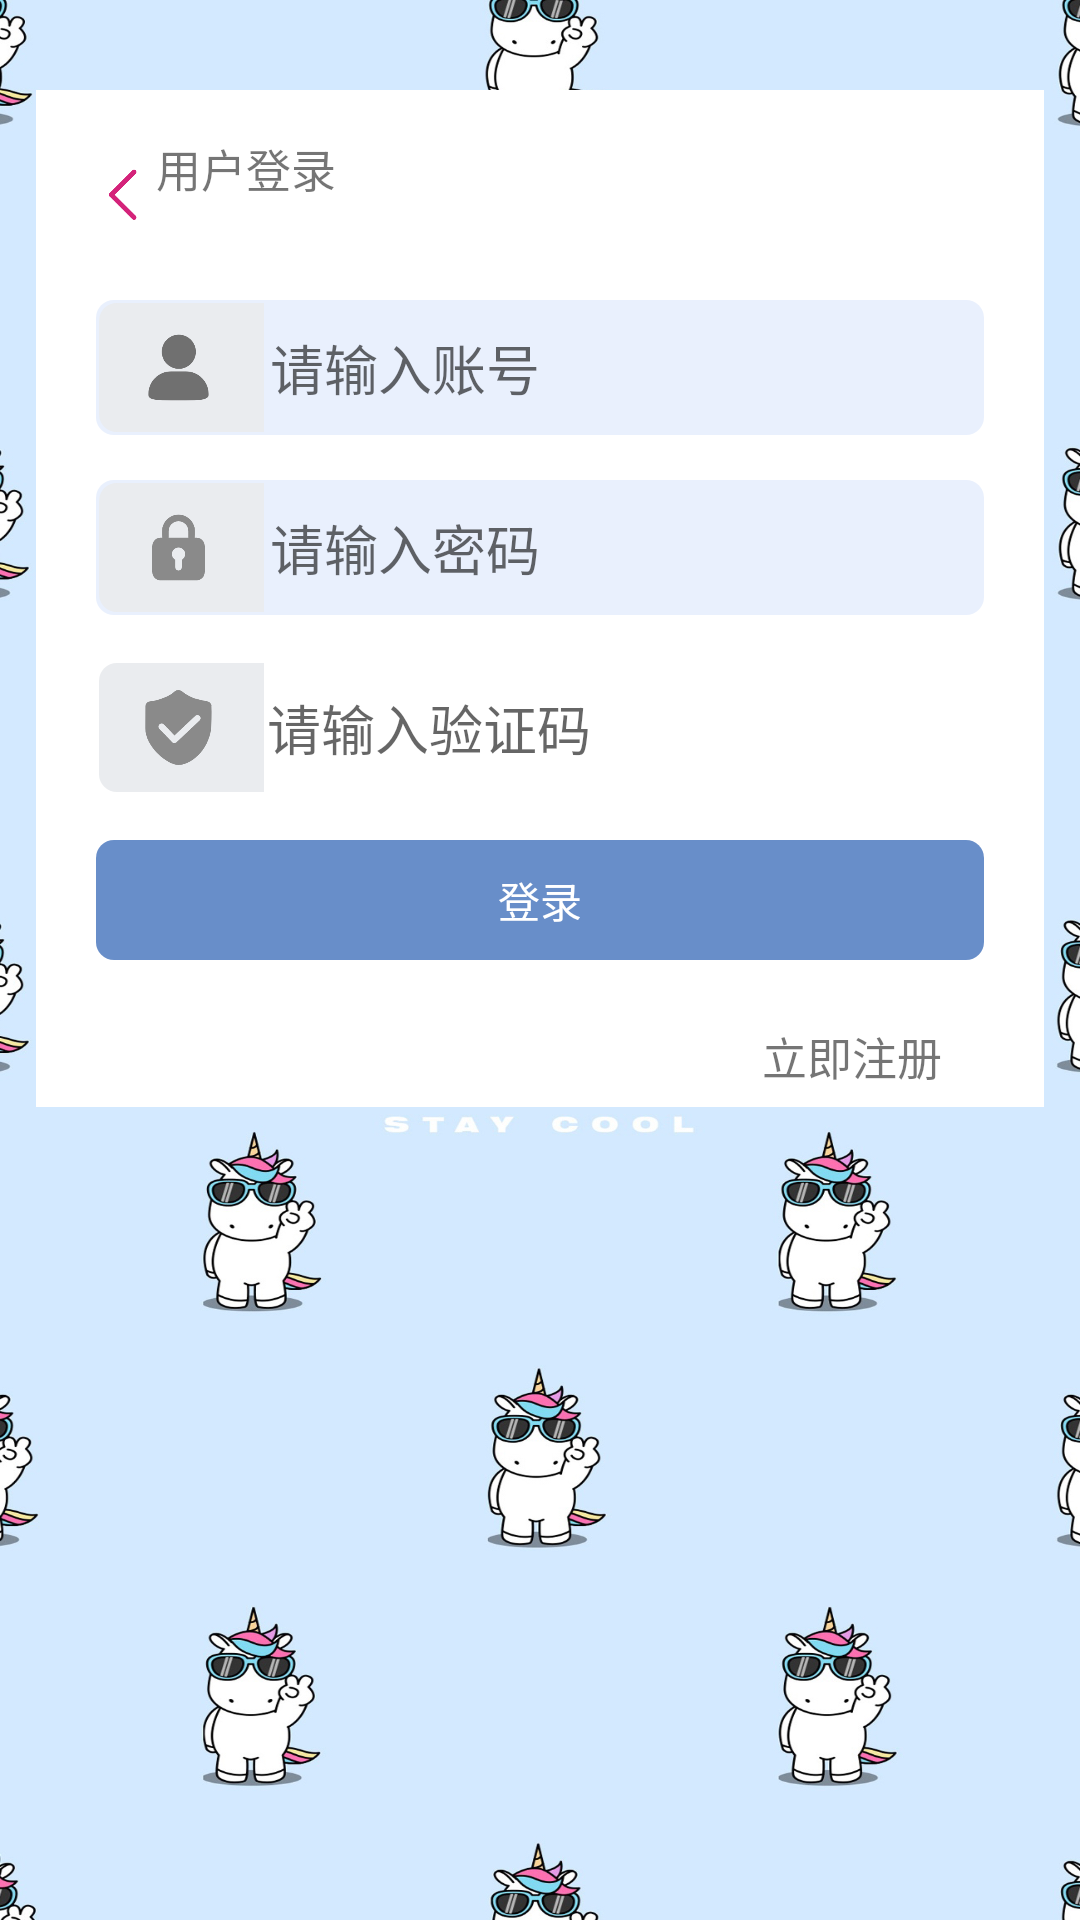

This screen was rendered from an Android layout file. Write that file and the resources it references.
<!-- AndroidManifest.xml: application theme AppTheme -->
<!-- res/layout/activity_login.xml -->
<?xml version="1.0" encoding="utf-8"?>
<androidx.constraintlayout.widget.ConstraintLayout xmlns:android="http://schemas.android.com/apk/res/android"
    xmlns:app="http://schemas.android.com/apk/res-auto"
    xmlns:tools="http://schemas.android.com/tools"
    android:layout_width="match_parent"
    android:layout_height="match_parent"
    tools:context=".ui.login.LoginActivity"
    android:background="@mipmap/bg2"
    android:fitsSystemWindows="true"
    >

    



    <androidx.constraintlayout.widget.ConstraintLayout
        android:layout_width="match_parent"
        android:layout_height="wrap_content"
        app:layout_constraintTop_toTopOf="parent"
        android:layout_marginTop="@dimen/dp_30"
        android:layout_marginStart="@dimen/dp_12"
        android:layout_marginEnd="@dimen/dp_12"
        android:paddingBottom="@dimen/dp_10"
        android:background="@drawable/shape_login_content"
        >

        

        <RelativeLayout
            app:layout_constraintTop_toTopOf="parent"
            app:layout_constraintStart_toStartOf="parent"
            app:layout_constraintBottom_toTopOf="@+id/accountRl"
            android:id="@+id/backRl"
            android:layout_width="wrap_content"
            android:layout_marginStart="@dimen/dp_20"
            android:clickable="true"
            android:background="?android:attr/selectableItemBackground"
            android:layout_height="@dimen/dp_40">
            <ImageView
                android:id="@+id/backIv"
                android:layout_width="@dimen/dp_20"
                android:layout_height="@dimen/dp_20"
                android:background="@mipmap/back_arrow"
                android:layout_centerVertical="true"
                />
            <TextView
                android:layout_toEndOf="@+id/backIv"
                android:layout_margin="@dimen/dp_10"
                android:text="@string/login"
                android:textSize="@dimen/dp_15"
                android:layout_width="wrap_content"
                android:layout_height="wrap_content"/>

        </RelativeLayout>

        <RelativeLayout
            android:id="@+id/accountRl"
            app:layout_constraintStart_toStartOf="parent"
            app:layout_constraintEnd_toEndOf="parent"
            android:layout_width="match_parent"
            app:layout_constraintBottom_toTopOf="@+id/passwordRl"
            app:layout_constraintTop_toTopOf="@+id/backRl"
            android:layout_marginTop="@dimen/dp_55"
            android:layout_height="@dimen/dp_45"
            android:layout_marginEnd="@dimen/dp_20"
            android:layout_marginStart="@dimen/dp_20"
            android:background="@drawable/shape_input_bg"
            android:gravity="center"
            >

            <View
                android:layout_width="@dimen/dp_55"
                android:layout_height="match_parent"
                android:layout_margin="@dimen/dp_1"
                android:background="@drawable/shape_icon_bg"
                />
            <ImageView
                android:id="@+id/accountIv"
                android:layout_width="@dimen/dp_25"
                android:layout_height="25dp"
                android:src="@mipmap/account"
                android:layout_centerVertical="true"
                android:layout_marginStart="@dimen/dp_15"
                />
            <EditText
                android:layout_toEndOf="@+id/accountIv"
                android:id="@+id/accountEt"
                android:layout_width="match_parent"
                android:layout_height="@dimen/dp_45"
                android:background="@null"
                android:hint="@string/hint_account"
                android:paddingStart="@dimen/dp_6"
                android:layout_marginStart="@dimen/dp_12"
                android:textCursorDrawable="@drawable/shape_edit_cursor"
                />
        </RelativeLayout>

        <RelativeLayout
            android:id="@+id/passwordRl"
            app:layout_constraintTop_toBottomOf="@+id/accountRl"
            android:layout_width="match_parent"
            android:layout_height="@dimen/dp_45"
            app:layout_constraintStart_toStartOf="parent"
            app:layout_constraintEnd_toEndOf="parent"
            android:layout_marginTop="@dimen/dp_15"
            android:layout_marginEnd="@dimen/dp_20"
            android:layout_marginStart="@dimen/dp_20"
            android:background="@drawable/shape_input_bg"
            >

            <View
                android:layout_width="@dimen/dp_55"
                android:layout_height="match_parent"
                android:background="@drawable/shape_icon_bg"
                android:layout_margin="@dimen/dp_1"
                />
            <ImageView
                android:id="@+id/pwdIv"
                android:layout_marginStart="@dimen/dp_15"
                android:layout_width="@dimen/dp_25"
                android:layout_height="@dimen/dp_25"
                android:src="@mipmap/pwd"
                android:layout_centerVertical="true"
                />

            <EditText
                android:layout_toEndOf="@+id/pwdIv"
                android:id="@+id/passwordEt"
                android:layout_width="match_parent"
                android:layout_height="@dimen/dp_45"
                android:background="@null"
                android:hint="@string/hint_password"
                android:paddingStart="@dimen/dp_6"
                android:layout_marginStart="@dimen/dp_12"
                android:textCursorDrawable="@drawable/shape_edit_cursor"
                />

        </RelativeLayout>

        <RelativeLayout
            android:id="@+id/codeRl"
            app:layout_constraintTop_toBottomOf="@+id/passwordRl"
            android:layout_width="match_parent"
            android:layout_height="@dimen/dp_45"
            app:layout_constraintStart_toStartOf="parent"
            app:layout_constraintEnd_toEndOf="parent"
            android:layout_marginTop="@dimen/dp_15"
            android:layout_marginEnd="@dimen/dp_20"
            android:layout_marginStart="@dimen/dp_20"
            >

            <View
                android:id="@+id/iconView"
                android:layout_width="@dimen/dp_55"
                android:layout_height="match_parent"
                android:background="@drawable/shape_icon_bg"
                android:layout_margin="@dimen/dp_1"
                />
            <ImageView
                android:id="@+id/codeIcon"
                android:layout_marginStart="@dimen/dp_15"
                android:layout_width="@dimen/dp_25"
                android:layout_height="@dimen/dp_25"
                android:src="@mipmap/code"
                android:layout_centerVertical="true"
                />

            <LinearLayout
                android:layout_toEndOf="@+id/iconView"
                android:layout_width="match_parent"
                android:layout_height="wrap_content"
                >
                <LinearLayout
                    android:layout_width="0dp"
                    android:layout_height="wrap_content"
                    android:layout_weight="1"
                    >
                <EditText
                    android:id="@+id/codeEt"
                    android:layout_width="match_parent"
                    android:layout_height="@dimen/dp_45"
                    android:background="@null"
                    android:hint="@string/hint_code"
                    android:textCursorDrawable="@drawable/shape_edit_cursor"
                    />
                </LinearLayout>
                <ImageView
                    android:id="@+id/codeIv"
                    android:layout_width="0dp"
                    android:layout_weight="1"
                    android:scaleType="centerCrop"
                    android:layout_marginStart="@dimen/dp_6"
                    android:layout_height="match_parent"/>
            </LinearLayout>

        </RelativeLayout>

        <TextView
            android:layout_width="wrap_content"
            android:layout_height="wrap_content"
            android:text="@string/register"
            app:layout_constraintEnd_toEndOf="@id/loginTv"
            app:layout_constraintTop_toBottomOf="@+id/loginTv"
            android:layout_marginTop="@dimen/dp_15"
            android:layout_marginEnd="@dimen/dp_8"
            android:textSize="@dimen/dp_15"
            android:clickable="true"
            android:padding="@dimen/dp_6"
            android:background="?android:attr/selectableItemBackground"
            />


        <TextView
            android:id="@+id/loginTv"
            app:layout_constraintTop_toBottomOf="@+id/codeRl"
            android:layout_width="match_parent"
            android:layout_height="40dp"
            android:text="@string/string_login"
            android:layout_marginStart="@dimen/dp_20"
            android:layout_marginEnd="@dimen/dp_20"
            android:gravity="center"
            android:textColor="@color/color_white"
            android:layout_marginTop="@dimen/dp_15"
            android:background="@drawable/shape_login_bg"
            />
    </androidx.constraintlayout.widget.ConstraintLayout>



</androidx.constraintlayout.widget.ConstraintLayout>
<!-- resources referenced by this layout -->
<resources>
  <color name="color_white">#FFFFFF</color>
  <dimen name="dp_1">1dp</dimen>
  <dimen name="dp_12">12dp</dimen>
  <dimen name="dp_15">15dp</dimen>
  <dimen name="dp_20">20dp</dimen>
  <dimen name="dp_25">25dp</dimen>
  <dimen name="dp_30">30dp</dimen>
  <dimen name="dp_40">40dp</dimen>
  <dimen name="dp_45">45dp</dimen>
  <dimen name="dp_55">55dp</dimen>
  <dimen name="dp_6">6dp</dimen>
  <dimen name="dp_8">8dp</dimen>
  <!-- drawable shape_edit_cursor (drawable) -->
  <?xml version="1.0" encoding="utf-8"?>
  <shape xmlns:android="http://schemas.android.com/apk/res/android">
      <size android:width="@dimen/dp_1"/>
      <solid android:color="@color/color_lovely_pink"/>
  </shape>
  <!-- drawable shape_icon_bg (drawable) -->
  <?xml version="1.0" encoding="utf-8"?>
  <shape xmlns:android="http://schemas.android.com/apk/res/android">
  
      <corners android:topLeftRadius="@dimen/dp_6" android:bottomLeftRadius="@dimen/dp_6"/>
      <solid android:color="@color/hint_icon_bg_color"/>
  
  </shape>
  <!-- drawable shape_input_bg (drawable) -->
  <?xml version="1.0" encoding="utf-8"?>
  <shape xmlns:android="http://schemas.android.com/apk/res/android">
  
      <solid android:color="@color/hint_input_bg_color"/>
      <corners android:radius="@dimen/dp_6"/>
  
  </shape>
  <!-- drawable shape_login_bg (drawable) -->
  <?xml version="1.0" encoding="utf-8"?>
  <shape xmlns:android="http://schemas.android.com/apk/res/android">
  
      <corners android:radius="@dimen/dp_6"/>
      <solid android:color="@color/color_login"/>
  
  </shape>
  <!-- drawable shape_login_content (drawable) -->
  <?xml version="1.0" encoding="utf-8"?>
  <shape xmlns:android="http://schemas.android.com/apk/res/android">
  
      <solid android:color="@color/color_white"/>
      <corners android:radius="@dimen/dp_4"/>
  
  </shape>
  <!-- mipmap account: png bitmap (mipmap-xxhdpi, 4861 bytes) -->
  <!-- mipmap back_arrow: png bitmap (mipmap-xxhdpi, 3616 bytes) -->
  <!-- mipmap bg2: jpg bitmap (mipmap-xxhdpi, 627485 bytes) -->
  <!-- mipmap code: png bitmap (mipmap-xxhdpi, 7258 bytes) -->
  <!-- mipmap pwd: png bitmap (mipmap-xxhdpi, 5037 bytes) -->
  <string name="hint_account">请输入账号</string>
  <string name="hint_code">请输入验证码</string>
  <string name="hint_password">请输入密码</string>
  <string name="login">用户登录</string>
  <string name="register">立即注册</string>
  <string name="string_login">登录</string>
  <style name="AppTheme" parent="Theme.AppCompat.Light.NoActionBar">
          
  
          <item name="colorPrimary">@color/transparent</item>
  
          <item name="colorPrimaryDark">@color/transparent</item>
  
          <item name="colorAccent">@color/transparent</item>
      </style>
  <color name="color_lovely_pink">#FFAABB</color>
  <color name="hint_icon_bg_color">#EAECEF</color>
  <color name="hint_input_bg_color">#E9F0FD</color>
  <color name="color_login">#688ec9</color>
  <color name="transparent">@android:color/transparent</color>
</resources>
